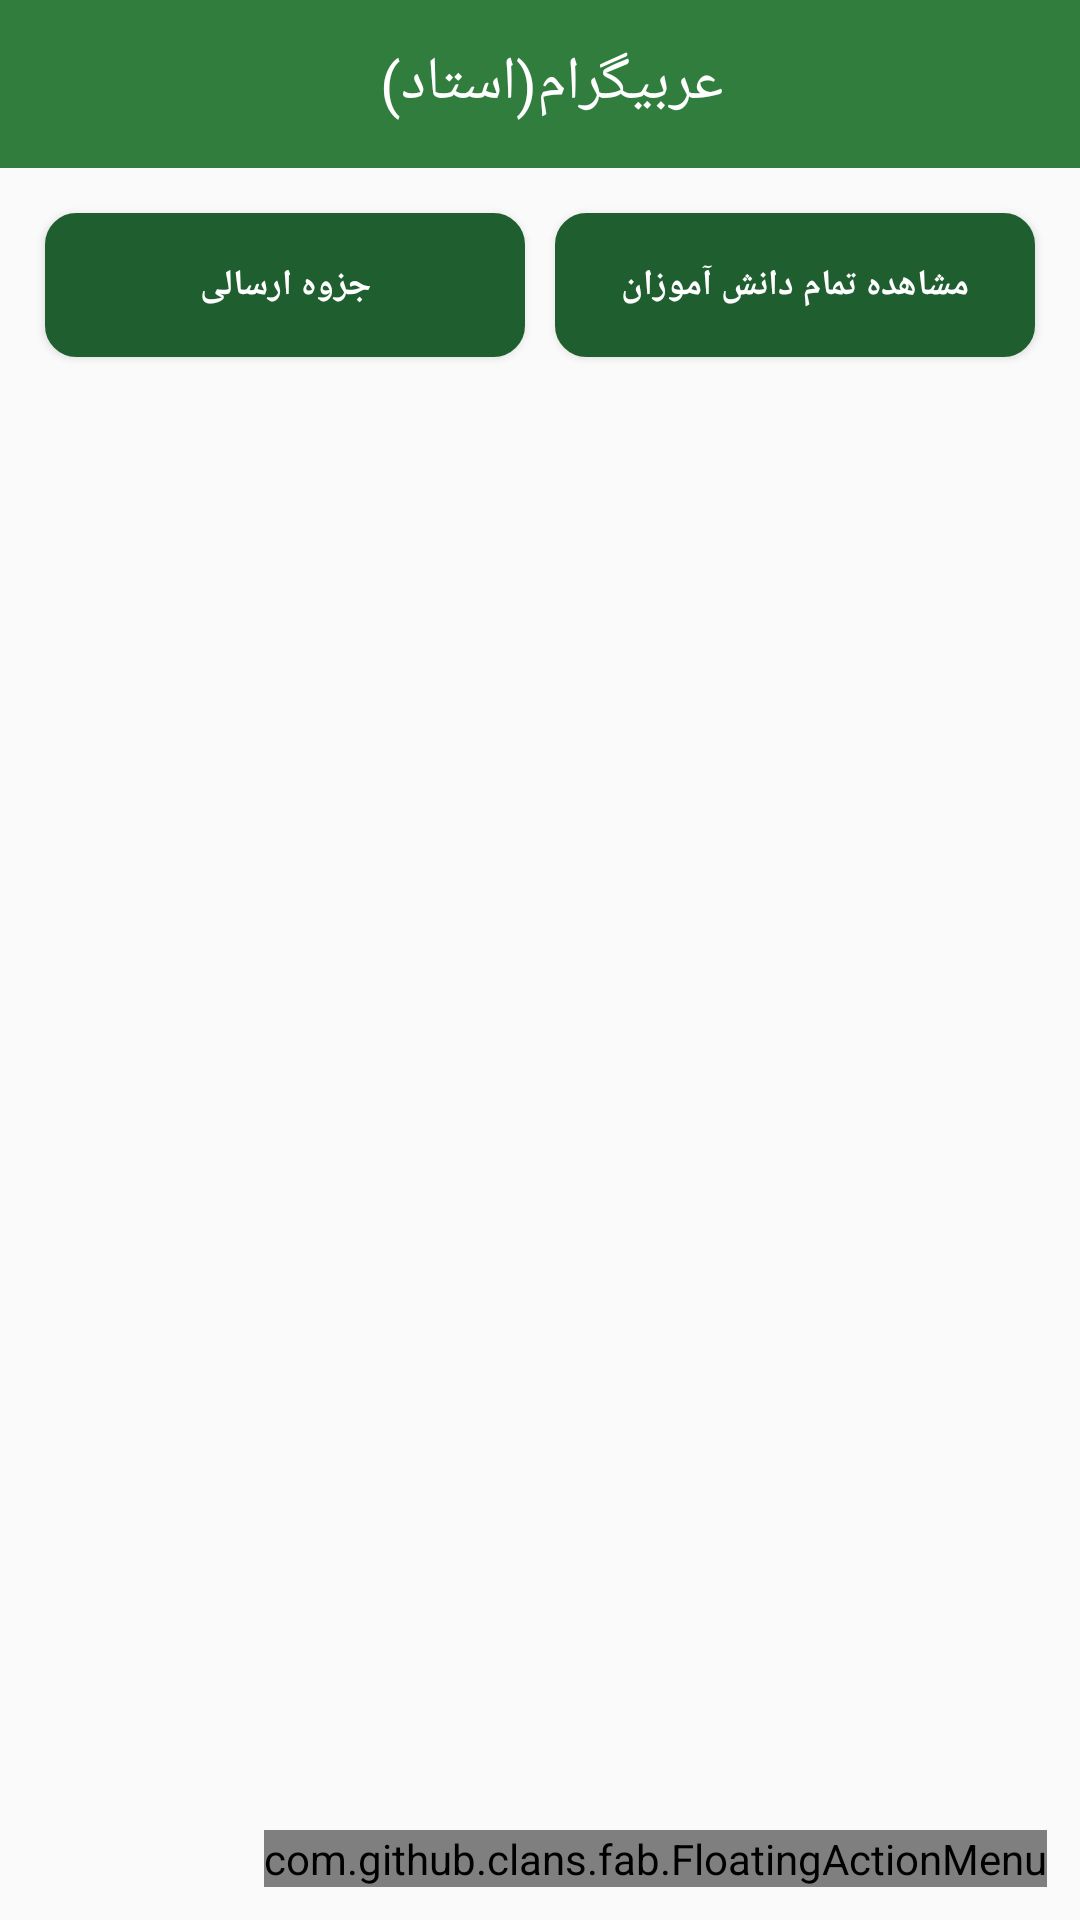

Write the Android layout XML for this screen, with the resource values it uses.
<!-- AndroidManifest.xml: application theme AppTheme -->
<!-- res/layout/activity_main.xml -->
<?xml version="1.0" encoding="utf-8"?>
<RelativeLayout xmlns:android="http://schemas.android.com/apk/res/android"
    xmlns:fab="http://schemas.android.com/apk/res-auto"
    android:layout_width="match_parent"
    android:layout_height="match_parent">


    
    <include
        android:id="@+id/app_bar"
        layout="@layout/app_bar"
        android:layout_width="match_parent"
        android:layout_height="wrap_content" />

    <TableLayout
        android:id="@+id/tableLayout1"
        android:layout_below="@id/app_bar"
        android:layout_width="match_parent"
        android:layout_height="wrap_content"
        android:layout_gravity="center"
        android:layout_centerHorizontal="true"
        android:layout_marginTop="10dp"
        android:layout_marginLeft="10dp"
        android:layout_marginRight="10dp">


    <TableRow
        android:id="@+id/tableRow2"
        android:layout_width="wrap_content"
        android:layout_height="0dp"
        android:layout_weight="1">

        <Button

            android:id="@+id/btn_attachFile_main"
            android:layout_width="0dip"
            android:layout_height="fill_parent"
            android:layout_margin="5dp"
            android:layout_weight="2"
            android:background="@drawable/buttons_bg_1"
            android:textColor="@drawable/btn_state"
            android:text="@string/str_attachFile_main"
            android:textSize="12dp"
            android:onClick="TopButtonOnclick"
            android:textStyle="bold" />



        <Button
            android:id="@+id/btn_seeAllStudent_main"
            android:layout_width="0dip"
            android:layout_height="fill_parent"
            android:layout_margin="5dp"
            android:layout_weight="2"
            android:background="@drawable/buttons_bg_1"
            android:text="@string/str_seeAllStudent_main"
            android:textColor="@drawable/btn_state"
            android:textSize="12dp"
            android:onClick="TopButtonOnclick"
            android:textStyle="bold" />


    </TableRow>

    </TableLayout>


    <LinearLayout
        android:layout_below="@id/tableLayout1"
        android:layout_width="match_parent"
        android:layout_height="match_parent"
        android:orientation="vertical">


        <android.support.v7.widget.RecyclerView
            android:id="@+id/rv_newClass"
            android:layout_width="match_parent"
            android:layout_height="match_parent" />


    </LinearLayout>

    <com.github.clans.fab.FloatingActionMenu
        android:id="@+id/material_design_android_floating_action_menu"
        android:layout_width="wrap_content"
        android:layout_height="wrap_content"
        android:layout_alignParentBottom="true"
        android:layout_alignParentRight="true"
        android:layout_marginBottom="11dp"
        android:layout_marginLeft="11dp"
        android:layout_marginRight="11dp"
        fab:menu_animationDelayPerItem="55"
        fab:menu_backgroundColor="@android:color/transparent"
        fab:menu_buttonSpacing="0dp"
        fab:menu_colorNormal="@color/material_green_900"
        fab:menu_colorPressed="@color/material_teal_900"
        fab:menu_colorRipple="#99d4d4d4"
        fab:menu_fab_size="normal"
        fab:menu_icon="@drawable/fab_add"
        fab:menu_labels_colorNormal="@color/black"
        fab:menu_labels_colorPressed="@color/material_teal_900"
        fab:menu_labels_colorRipple="@color/material_teal_800"
        fab:menu_labels_cornerRadius="3dp"
        fab:menu_labels_ellipsize="none"
        fab:menu_labels_hideAnimation="@anim/fab_slide_out_to_right"
        fab:menu_labels_margin="0dp"
        fab:menu_labels_maxLines="-1"
        fab:menu_labels_padding="8dp"
        fab:menu_labels_position="left"
        fab:menu_labels_showAnimation="@anim/fab_slide_in_from_right"
        fab:menu_labels_showShadow="true"
        fab:menu_labels_singleLine="false"
        fab:menu_labels_textColor="#f2f1f1"
        fab:menu_labels_textSize="15sp"
        fab:menu_openDirection="up"
        fab:menu_shadowColor="#66aff198"
        fab:menu_shadowRadius="4dp"
        fab:menu_shadowXOffset="1dp"
        fab:menu_shadowYOffset="4dp"
        fab:menu_showShadow="true">

        <com.github.clans.fab.FloatingActionButton
            android:id="@+id/material_design_floating_action_menu_item1"
            android:layout_width="wrap_content"
            android:layout_height="wrap_content"
            android:src="@drawable/fab_add"
            fab:menu_colorNormal="@color/material_green_900"
            fab:menu_colorPressed="@color/material_teal_900"
            fab:menu_colorRipple="#99d4d4d4"
            fab:fab_label="ساخت کلاس"
            fab:fab_size="mini" />

        <com.github.clans.fab.FloatingActionButton
            android:id="@+id/material_design_floating_action_menu_item2"
            android:layout_width="wrap_content"
            android:layout_height="wrap_content"
            android:src="@drawable/fab_add"
            fab:menu_colorNormal="@color/material_green_900"
            fab:menu_colorPressed="@color/material_teal_900"
            fab:menu_colorRipple="#99d4d4d4"
            fab:fab_label="اضافه کردن جزوه"
            fab:fab_size="mini" />


    </com.github.clans.fab.FloatingActionMenu>


</RelativeLayout>
<!-- res/layout/app_bar.xml (included above) -->
<?xml version="1.0" encoding="utf-8"?>
<android.support.v7.widget.Toolbar
    xmlns:android="http://schemas.android.com/apk/res/android"
    android:background="@color/material_green_800"
    android:layout_width="match_parent"
    android:layout_height="wrap_content">

    <RelativeLayout
        android:layout_width="fill_parent"
        android:layout_height="55dp"
        android:gravity="center_vertical"
        android:layout_marginRight="8dp"
        android:layout_marginLeft="8dp">




        <TextView
            android:id="@+id/name"
            android:layout_width="wrap_content"
            android:layout_height="match_parent"
            android:layout_centerHorizontal="true"
            android:gravity="center"
            android:text="@string/app_name"
            android:textSize="20dp"
            android:textColor="@android:color/white" />


      



    </RelativeLayout>


</android.support.v7.widget.Toolbar>
<!-- resources referenced by this layout -->
<resources>
  <color name="black">#000000</color>
  <color name="material_green_800">#307d3d</color>
  <color name="material_green_900">#1e5e2f</color>
  <color name="material_teal_800">#00695c</color>
  <color name="material_teal_900">#004d40</color>
  <!-- drawable btn_state (drawable) -->
  <?xml version="1.0" encoding="utf-8"?>
  <selector xmlns:android="http://schemas.android.com/apk/res/android">
  
      <item
          android:state_pressed="false"
          android:state_focused="false"
          android:color="@color/white"
          />
  
      <item
          android:state_pressed="true"
          android:state_focused="false"
          android:color="@color/material_green_900"
          />
  
  </selector>
  <!-- drawable buttons_bg_1 (drawable) -->
  <?xml version="1.0" encoding="utf-8"?>
  <selector xmlns:android="http://schemas.android.com/apk/res/android">
      
      <item
          android:state_focused="false"
          android:state_pressed="false">
  
  
          <shape
              android:shape="rectangle">
  
              <corners
                  android:bottomLeftRadius="10dp"
                  android:bottomRightRadius="10dp"
                  android:topLeftRadius="10dp"
                  android:topRightRadius="10dp" />
  
  
  
              <padding
                  android:bottom="10dp"
                  android:left="10dp"
                  android:right="10dp"
                  android:top="10dp" />
  
  
  
              <solid
                  android:color="@color/material_green_900" />
  
              <stroke
                  android:width="1dp"
                  android:color="@color/material_green_900" />
  
  
          </shape>
  
  
      </item>
  
      
      <item
          android:state_focused="false"
          android:state_pressed="true">
  
  
          <shape
              android:shape="rectangle">
  
  
              <corners
                  android:bottomLeftRadius="10dp"
                  android:bottomRightRadius="10dp"
                  android:topLeftRadius="10dp"
                  android:topRightRadius="10dp" />
  
  
  
              <padding
                  android:bottom="10dp"
                  android:left="10dp"
                  android:right="10dp"
                  android:top="10dp" />
  
              <solid
                  android:color="@color/white" />
  
  
              <stroke
                  android:width="2dp"
                  android:color="@color/material_green_900" />
  
          </shape>
  
  
      </item>
  
  
  </selector>
  <string name="app_name">عربیگرام(استاد)</string>
  <string name="str_attachFile_main">جزوه ارسالی</string>
  <string name="str_searchClass_main">جستجو کلاس</string>
  <string name="str_seeAllStudent_main">مشاهده تمام دانش آموزان</string>
  <style name="AppTheme" parent="Theme.AppCompat.Light.NoActionBar">
          
          <item name="colorPrimary">@color/colorPrimary</item>
          <item name="colorPrimaryDark">@color/colorPrimaryDark</item>
          <item name="colorAccent">@color/colorAccent</item>
          <item name="windowNoTitle">true</item>
          <item name="windowActionBar">false</item>
      </style>
  <color name="white">#ffffff</color>
  <color name="colorPrimary">#307d3d</color>
  <color name="colorPrimaryDark">#1e5e2f</color>
  <color name="colorAccent">#FF4081</color>
</resources>
